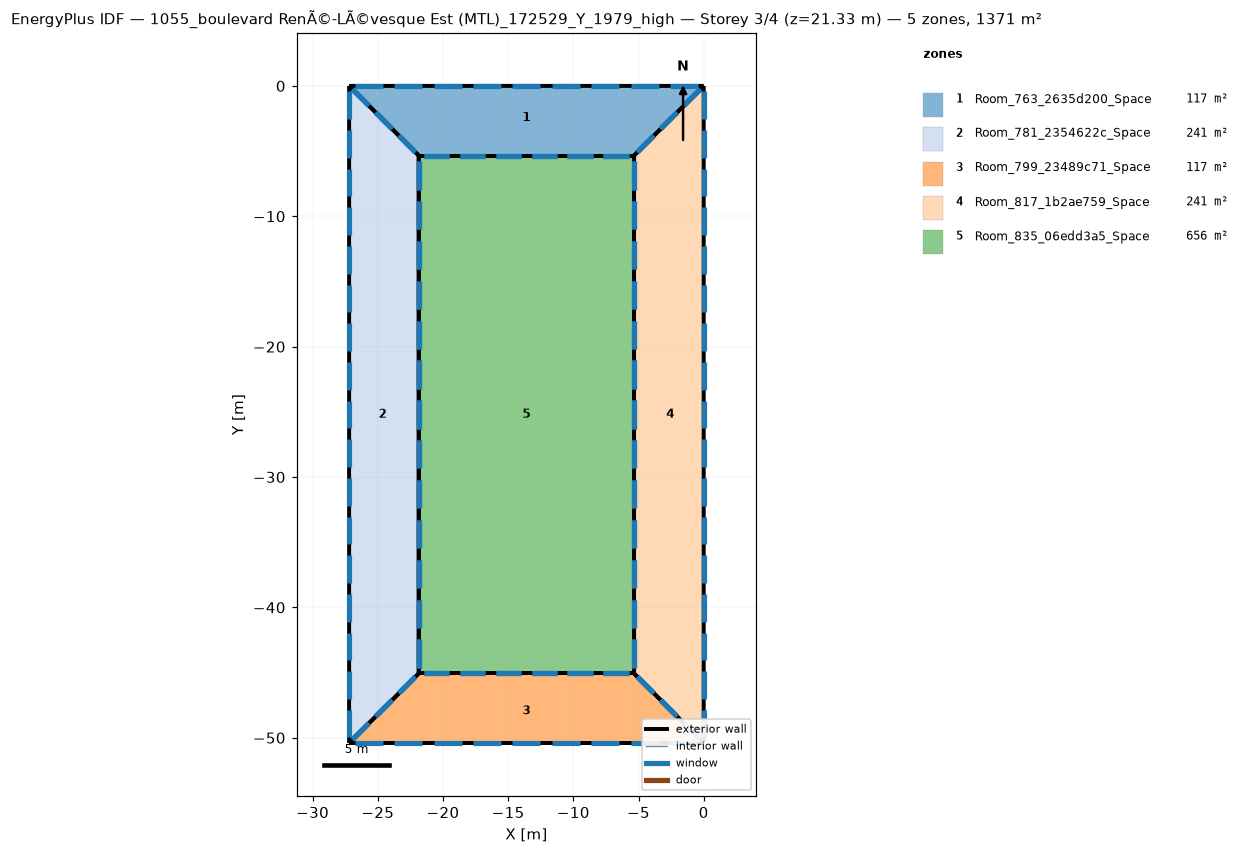
=== STOREY PLAN SPEC (per zone: floor XY polygon, exterior-wall plan segments, windows/doors) ===
zone 1: Room_763_2635d200_Space  (116.7 m²)
  floor: (-27.20, 0.00) (0.00, -0.00) (-5.34, -5.34) (-21.86, -5.34)
  exterior wall: (-21.86, -5.34) – (-5.34, -5.34)  [16.5 m]
    window: (-21.46, -5.34) – (-19.50, -5.34)  [3.9 m²]
    window: (-18.71, -5.34) – (-16.75, -5.34)  [3.9 m²]
    window: (-15.95, -5.34) – (-14.00, -5.34)  [3.9 m²]
    window: (-13.20, -5.34) – (-11.24, -5.34)  [3.9 m²]
    window: (-10.45, -5.34) – (-8.49, -5.34)  [3.9 m²]
    window: (-7.70, -5.34) – (-5.74, -5.34)  [3.9 m²]
  exterior wall: (-5.34, -5.34) – (0.00, 0.00)  [7.6 m]
    window: (-5.08, -5.08) – (-3.82, -3.82)  [3.6 m²]
    window: (-3.30, -3.30) – (-2.04, -2.04)  [3.6 m²]
    window: (-1.52, -1.52) – (-0.26, -0.26)  [3.6 m²]
  exterior wall: (-27.20, 0.00) – (-21.86, -5.34)  [7.6 m]
    window: (-26.94, -0.26) – (-25.67, -1.52)  [3.6 m²]
    window: (-25.16, -2.04) – (-23.89, -3.30)  [3.6 m²]
    window: (-23.38, -3.82) – (-22.11, -5.08)  [3.6 m²]
  exterior wall: (0.00, 0.00) – (-27.20, 0.00)  [27.2 m]
    window: (-0.44, 0.00) – (-2.59, 0.00)  [4.3 m²]
    window: (-3.46, 0.00) – (-5.61, 0.00)  [4.3 m²]
    window: (-6.48, 0.00) – (-8.63, 0.00)  [4.3 m²]
    window: (-9.50, 0.00) – (-11.65, 0.00)  [4.3 m²]
    window: (-12.52, 0.00) – (-14.67, 0.00)  [4.3 m²]
    window: (-15.55, 0.00) – (-17.70, 0.00)  [4.3 m²]
    window: (-18.57, 0.00) – (-20.72, 0.00)  [4.3 m²]
    window: (-21.59, 0.00) – (-23.74, 0.00)  [4.3 m²]
    window: (-24.61, 0.00) – (-26.76, 0.00)  [4.3 m²]
zone 2: Room_781_2354622c_Space  (240.7 m²)
  floor: (-27.20, 0.00) (-21.86, -5.34) (-21.86, -45.07) (-27.20, -50.41)
  exterior wall: (-21.86, -5.34) – (-27.20, 0.00)  [7.6 m]
    window: (-22.11, -5.08) – (-23.38, -3.82)  [3.6 m²]
    window: (-23.89, -3.30) – (-25.16, -2.04)  [3.6 m²]
    window: (-25.67, -1.52) – (-26.94, -0.26)  [3.6 m²]
  exterior wall: (-21.86, -45.07) – (-21.86, -5.34)  [39.7 m]
    window: (-21.86, -44.62) – (-21.86, -42.45)  [4.3 m²]
    window: (-21.86, -41.57) – (-21.86, -39.40)  [4.3 m²]
    window: (-21.86, -14.07) – (-21.86, -11.89)  [4.3 m²]
    window: (-21.86, -11.01) – (-21.86, -8.84)  [4.3 m²]
    window: (-21.86, -7.96) – (-21.86, -5.78)  [4.3 m²]
    window: (-21.86, -38.51) – (-21.86, -36.34)  [4.3 m²]
    window: (-21.86, -35.46) – (-21.86, -33.28)  [4.3 m²]
    window: (-21.86, -32.40) – (-21.86, -30.23)  [4.3 m²]
    window: (-21.86, -29.35) – (-21.86, -27.17)  [4.3 m²]
    window: (-21.86, -26.29) – (-21.86, -24.12)  [4.3 m²]
    window: (-21.86, -23.23) – (-21.86, -21.06)  [4.3 m²]
    window: (-21.86, -20.18) – (-21.86, -18.01)  [4.3 m²]
    window: (-21.86, -17.12) – (-21.86, -14.95)  [4.3 m²]
  exterior wall: (-27.20, -50.41) – (-21.86, -45.07)  [7.6 m]
    window: (-26.94, -50.15) – (-25.67, -48.88)  [3.6 m²]
    window: (-25.16, -48.37) – (-23.89, -47.10)  [3.6 m²]
    window: (-23.38, -46.59) – (-22.11, -45.32)  [3.6 m²]
  exterior wall: (-27.20, 0.00) – (-27.20, -50.41)  [50.4 m]
    window: (-27.20, -0.43) – (-27.20, -2.54)  [4.2 m²]
    window: (-27.20, -3.39) – (-27.20, -5.50)  [4.2 m²]
    window: (-27.20, -30.08) – (-27.20, -32.19)  [4.2 m²]
    window: (-27.20, -33.04) – (-27.20, -35.15)  [4.2 m²]
    window: (-27.20, -36.01) – (-27.20, -38.12)  [4.2 m²]
    window: (-27.20, -38.97) – (-27.20, -41.08)  [4.2 m²]
    window: (-27.20, -41.94) – (-27.20, -44.05)  [4.2 m²]
    window: (-27.20, -44.91) – (-27.20, -47.01)  [4.2 m²]
    window: (-27.20, -47.87) – (-27.20, -49.98)  [4.2 m²]
    window: (-27.20, -6.36) – (-27.20, -8.47)  [4.2 m²]
    window: (-27.20, -9.32) – (-27.20, -11.43)  [4.2 m²]
    window: (-27.20, -12.29) – (-27.20, -14.40)  [4.2 m²]
    window: (-27.20, -15.25) – (-27.20, -17.36)  [4.2 m²]
    window: (-27.20, -18.22) – (-27.20, -20.33)  [4.2 m²]
    window: (-27.20, -21.18) – (-27.20, -23.29)  [4.2 m²]
    window: (-27.20, -24.15) – (-27.20, -26.26)  [4.2 m²]
    window: (-27.20, -27.11) – (-27.20, -29.22)  [4.2 m²]
zone 3: Room_799_23489c71_Space  (116.7 m²)
  floor: (-5.34, -45.07) (-0.00, -50.41) (-27.20, -50.41) (-21.86, -45.07)
  exterior wall: (-21.86, -45.07) – (-27.20, -50.41)  [7.6 m]
    window: (-22.11, -45.32) – (-23.38, -46.59)  [3.6 m²]
    window: (-23.89, -47.10) – (-25.16, -48.37)  [3.6 m²]
    window: (-25.67, -48.88) – (-26.94, -50.15)  [3.6 m²]
  exterior wall: (-5.34, -45.07) – (-21.86, -45.07)  [16.5 m]
    window: (-5.74, -45.07) – (-7.70, -45.07)  [3.9 m²]
    window: (-8.49, -45.07) – (-10.45, -45.07)  [3.9 m²]
    window: (-11.24, -45.07) – (-13.20, -45.07)  [3.9 m²]
    window: (-14.00, -45.07) – (-15.95, -45.07)  [3.9 m²]
    window: (-16.75, -45.07) – (-18.71, -45.07)  [3.9 m²]
    window: (-19.50, -45.07) – (-21.46, -45.07)  [3.9 m²]
  exterior wall: (-0.00, -50.41) – (-5.34, -45.07)  [7.6 m]
    window: (-0.26, -50.15) – (-1.52, -48.88)  [3.6 m²]
    window: (-2.04, -48.37) – (-3.30, -47.10)  [3.6 m²]
    window: (-3.82, -46.59) – (-5.08, -45.32)  [3.6 m²]
  exterior wall: (-27.20, -50.41) – (-0.00, -50.41)  [27.2 m]
    window: (-26.76, -50.41) – (-24.61, -50.41)  [4.3 m²]
    window: (-23.74, -50.41) – (-21.59, -50.41)  [4.3 m²]
    window: (-20.72, -50.41) – (-18.57, -50.41)  [4.3 m²]
    window: (-17.70, -50.41) – (-15.55, -50.41)  [4.3 m²]
    window: (-14.67, -50.41) – (-12.52, -50.41)  [4.3 m²]
    window: (-11.65, -50.41) – (-9.50, -50.41)  [4.3 m²]
    window: (-8.63, -50.41) – (-6.48, -50.41)  [4.3 m²]
    window: (-5.61, -50.41) – (-3.46, -50.41)  [4.3 m²]
    window: (-2.59, -50.41) – (-0.44, -50.41)  [4.3 m²]
zone 4: Room_817_1b2ae759_Space  (240.7 m²)
  floor: (0.00, -0.00) (-0.00, -50.41) (-5.34, -45.07) (-5.34, -5.34)
  exterior wall: (-5.34, -45.07) – (-0.00, -50.41)  [7.6 m]
    window: (-5.08, -45.32) – (-3.82, -46.59)  [3.6 m²]
    window: (-3.30, -47.10) – (-2.04, -48.37)  [3.6 m²]
    window: (-1.52, -48.88) – (-0.26, -50.15)  [3.6 m²]
  exterior wall: (0.00, -0.00) – (-5.34, -5.34)  [7.6 m]
    window: (-0.26, -0.26) – (-1.52, -1.52)  [3.6 m²]
    window: (-2.04, -2.04) – (-3.30, -3.30)  [3.6 m²]
    window: (-3.82, -3.82) – (-5.08, -5.08)  [3.6 m²]
  exterior wall: (-5.34, -5.34) – (-5.34, -45.07)  [39.7 m]
    window: (-5.34, -5.78) – (-5.34, -7.96)  [4.3 m²]
    window: (-5.34, -8.84) – (-5.34, -11.01)  [4.3 m²]
    window: (-5.34, -36.34) – (-5.34, -38.51)  [4.3 m²]
    window: (-5.34, -39.40) – (-5.34, -41.57)  [4.3 m²]
    window: (-5.34, -42.45) – (-5.34, -44.62)  [4.3 m²]
    window: (-5.34, -11.89) – (-5.34, -14.07)  [4.3 m²]
    window: (-5.34, -14.95) – (-5.34, -17.12)  [4.3 m²]
    window: (-5.34, -18.01) – (-5.34, -20.18)  [4.3 m²]
    window: (-5.34, -21.06) – (-5.34, -23.23)  [4.3 m²]
    window: (-5.34, -24.12) – (-5.34, -26.29)  [4.3 m²]
    window: (-5.34, -27.17) – (-5.34, -29.35)  [4.3 m²]
    window: (-5.34, -30.23) – (-5.34, -32.40)  [4.3 m²]
    window: (-5.34, -33.28) – (-5.34, -35.46)  [4.3 m²]
  exterior wall: (-0.00, -50.41) – (0.00, -0.00)  [50.4 m]
    window: (-0.00, -49.98) – (-0.00, -47.87)  [4.2 m²]
    window: (-0.00, -47.01) – (-0.00, -44.91)  [4.2 m²]
    window: (-0.00, -20.33) – (-0.00, -18.22)  [4.2 m²]
    window: (-0.00, -17.36) – (-0.00, -15.25)  [4.2 m²]
    window: (-0.00, -14.40) – (-0.00, -12.29)  [4.2 m²]
    window: (-0.00, -11.43) – (-0.00, -9.32)  [4.2 m²]
    window: (-0.00, -8.47) – (-0.00, -6.36)  [4.2 m²]
    window: (-0.00, -5.50) – (-0.00, -3.39)  [4.2 m²]
    window: (-0.00, -2.54) – (-0.00, -0.43)  [4.2 m²]
    window: (-0.00, -44.05) – (-0.00, -41.94)  [4.2 m²]
    window: (-0.00, -41.08) – (-0.00, -38.97)  [4.2 m²]
    window: (-0.00, -38.12) – (-0.00, -36.01)  [4.2 m²]
    window: (-0.00, -35.15) – (-0.00, -33.04)  [4.2 m²]
    window: (-0.00, -32.19) – (-0.00, -30.08)  [4.2 m²]
    window: (-0.00, -29.22) – (-0.00, -27.11)  [4.2 m²]
    window: (-0.00, -26.26) – (-0.00, -24.15)  [4.2 m²]
    window: (-0.00, -23.29) – (-0.00, -21.18)  [4.2 m²]
zone 5: Room_835_06edd3a5_Space  (656.0 m²)
  floor: (-5.34, -5.34) (-5.34, -45.07) (-21.86, -45.07) (-21.86, -5.34)
  exterior wall: (-5.34, -45.07) – (-5.34, -5.34)  [39.7 m]
    window: (-5.34, -44.62) – (-5.34, -42.45)  [4.3 m²]
    window: (-5.34, -41.57) – (-5.34, -39.40)  [4.3 m²]
    window: (-5.34, -14.07) – (-5.34, -11.89)  [4.3 m²]
    window: (-5.34, -11.01) – (-5.34, -8.84)  [4.3 m²]
    window: (-5.34, -7.96) – (-5.34, -5.78)  [4.3 m²]
    window: (-5.34, -38.51) – (-5.34, -36.34)  [4.3 m²]
    window: (-5.34, -35.46) – (-5.34, -33.28)  [4.3 m²]
    window: (-5.34, -32.40) – (-5.34, -30.23)  [4.3 m²]
    window: (-5.34, -29.35) – (-5.34, -27.17)  [4.3 m²]
    window: (-5.34, -26.29) – (-5.34, -24.12)  [4.3 m²]
    window: (-5.34, -23.23) – (-5.34, -21.06)  [4.3 m²]
    window: (-5.34, -20.18) – (-5.34, -18.01)  [4.3 m²]
    window: (-5.34, -17.12) – (-5.34, -14.95)  [4.3 m²]
  exterior wall: (-21.86, -45.07) – (-5.34, -45.07)  [16.5 m]
    window: (-21.46, -45.07) – (-19.50, -45.07)  [3.9 m²]
    window: (-18.71, -45.07) – (-16.75, -45.07)  [3.9 m²]
    window: (-15.95, -45.07) – (-14.00, -45.07)  [3.9 m²]
    window: (-13.20, -45.07) – (-11.24, -45.07)  [3.9 m²]
    window: (-10.45, -45.07) – (-8.49, -45.07)  [3.9 m²]
    window: (-7.70, -45.07) – (-5.74, -45.07)  [3.9 m²]
  exterior wall: (-21.86, -5.34) – (-21.86, -45.07)  [39.7 m]
    window: (-21.86, -5.78) – (-21.86, -7.96)  [4.3 m²]
    window: (-21.86, -8.84) – (-21.86, -11.01)  [4.3 m²]
    window: (-21.86, -36.34) – (-21.86, -38.51)  [4.3 m²]
    window: (-21.86, -39.40) – (-21.86, -41.57)  [4.3 m²]
    window: (-21.86, -42.45) – (-21.86, -44.62)  [4.3 m²]
    window: (-21.86, -11.89) – (-21.86, -14.07)  [4.3 m²]
    window: (-21.86, -14.95) – (-21.86, -17.12)  [4.3 m²]
    window: (-21.86, -18.01) – (-21.86, -20.18)  [4.3 m²]
    window: (-21.86, -21.06) – (-21.86, -23.23)  [4.3 m²]
    window: (-21.86, -24.12) – (-21.86, -26.29)  [4.3 m²]
    window: (-21.86, -27.17) – (-21.86, -29.35)  [4.3 m²]
    window: (-21.86, -30.23) – (-21.86, -32.40)  [4.3 m²]
    window: (-21.86, -33.28) – (-21.86, -35.46)  [4.3 m²]
  exterior wall: (-5.34, -5.34) – (-21.86, -5.34)  [16.5 m]
    window: (-5.74, -5.34) – (-7.70, -5.34)  [3.9 m²]
    window: (-8.49, -5.34) – (-10.45, -5.34)  [3.9 m²]
    window: (-11.24, -5.34) – (-13.20, -5.34)  [3.9 m²]
    window: (-14.00, -5.34) – (-15.95, -5.34)  [3.9 m²]
    window: (-16.75, -5.34) – (-18.71, -5.34)  [3.9 m²]
    window: (-19.50, -5.34) – (-21.46, -5.34)  [3.9 m²]

=== DERIVED (storey summary) ===
Building: 1055_boulevard RenÃ©-LÃ©vesque Est (MTL)_172529_Y_1979_high
Storey: 3 of 4  (floor level z = 21.33 m)
Storey gross floor area: 1371.0 m²
Zones on this storey: 5
  - Room_763_2635d200_Space: floor 116.7 m²; exterior wall 58.8 m (209.1 m²); 21 window(s) 83.7 m²; WWR 40.0%
  - Room_781_2354622c_Space: floor 240.7 m²; exterior wall 105.2 m (374.2 m²); 36 window(s) 149.7 m²; WWR 40.0%
  - Room_799_23489c71_Space: floor 116.7 m²; exterior wall 58.8 m (209.1 m²); 21 window(s) 83.7 m²; WWR 40.0%
  - Room_817_1b2ae759_Space: floor 240.7 m²; exterior wall 105.2 m (374.2 m²); 36 window(s) 149.7 m²; WWR 40.0%
  - Room_835_06edd3a5_Space: floor 656.0 m²; exterior wall 112.5 m (399.9 m²); 38 window(s) 160.0 m²; WWR 40.0%
Zone adjacency: (none detected)